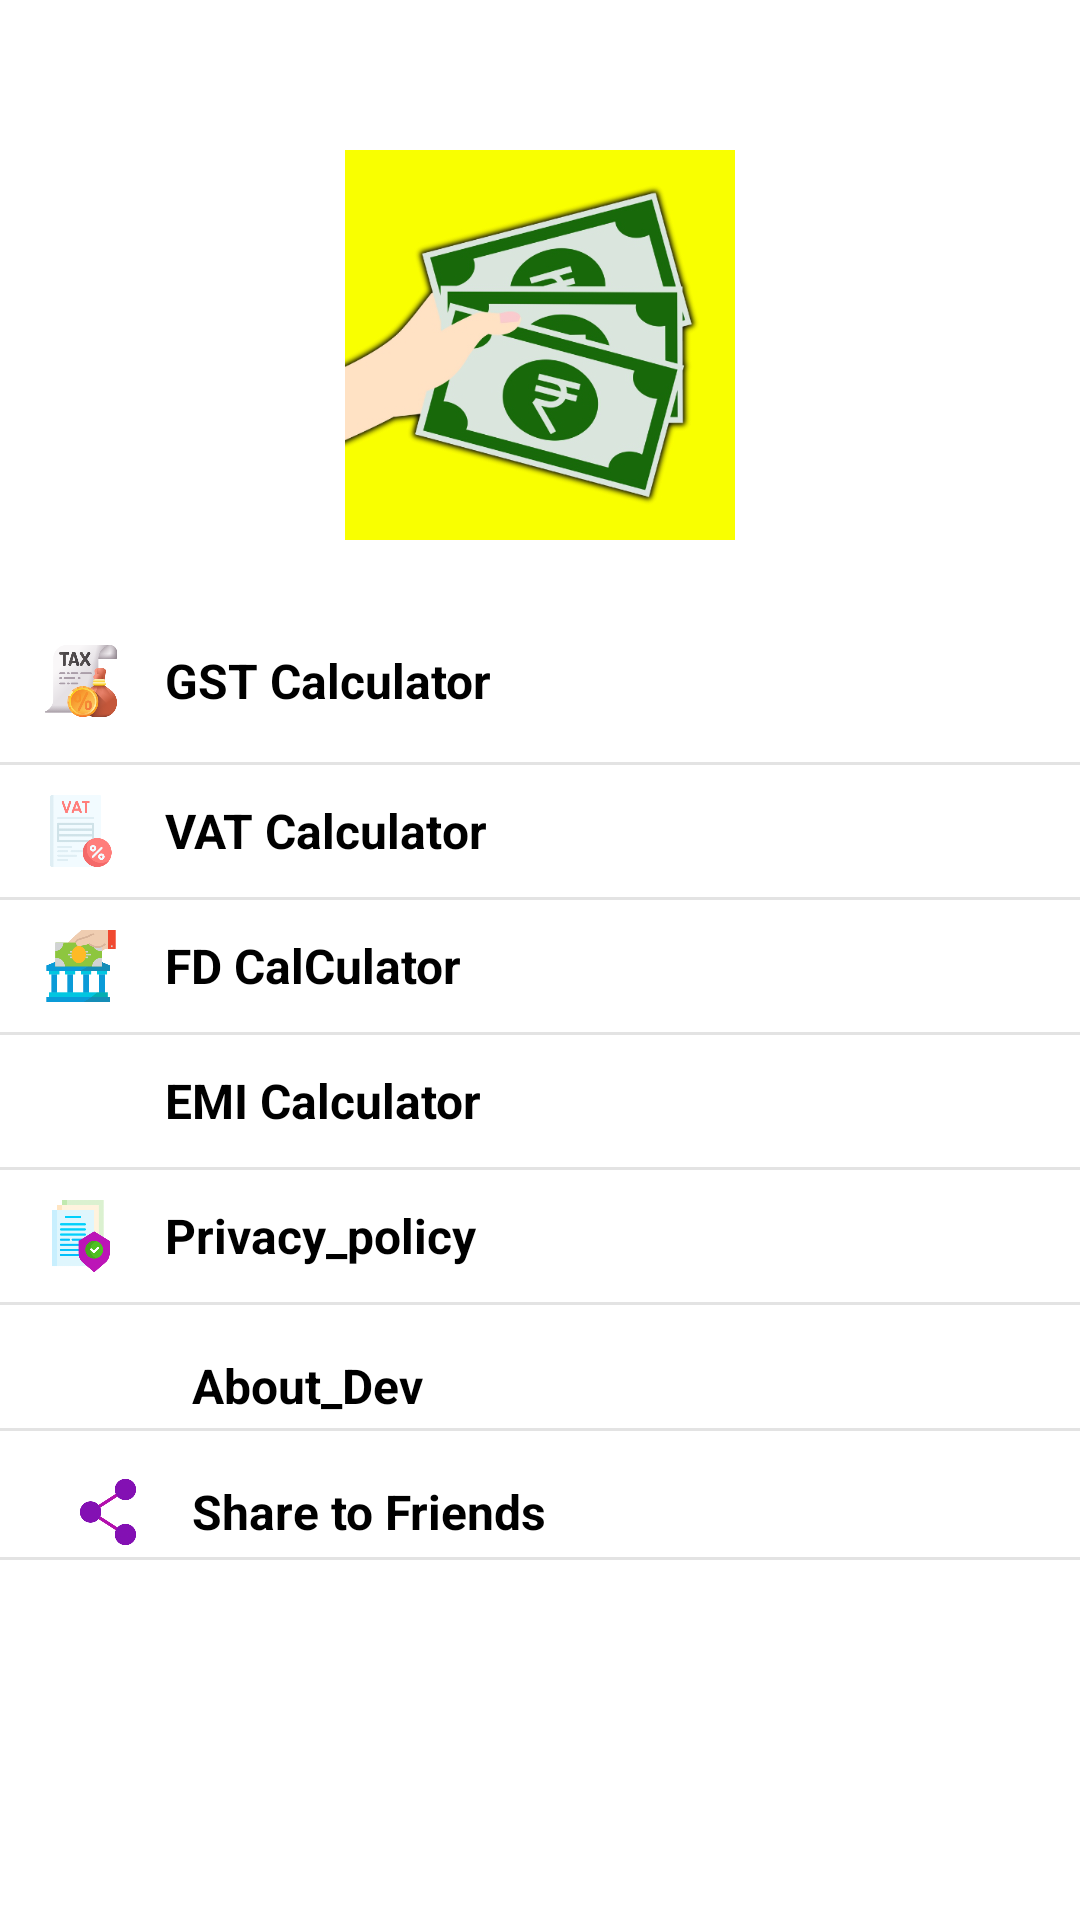

Here is an Android app screen rendered from its layout file. Give the layout XML and the strings, colors and styles it references.
<!-- AndroidManifest.xml: application theme Theme.EmiCalculator -->
<!-- res/layout/nav_header_main.xml -->
<?xml version="1.0" encoding="utf-8"?>
<LinearLayout xmlns:android="http://schemas.android.com/apk/res/android"
    xmlns:app="http://schemas.android.com/apk/res-auto"
    xmlns:tools="http://schemas.android.com/tools"
    android:layout_width="match_parent"
    android:layout_height="wrap_content"
    android:gravity="center"
    android:orientation="vertical"
    android:theme="@style/ThemeOverlay.AppCompat.Dark">

    <RelativeLayout
        android:background="@color/white"
        android:layout_width="match_parent"
        android:layout_height="match_parent">

        <RelativeLayout
            android:id="@+id/herder"
            android:layout_width="match_parent"
            android:layout_height="200dp">

            <ImageView

                android:layout_width="match_parent"
                android:layout_height="match_parent"

                android:layout_marginTop="30dp"
                android:padding="20dp"
                android:src="@drawable/logo" />

        </RelativeLayout>

        <LinearLayout
            android:layout_width="match_parent"
            android:layout_height="match_parent"
            android:layout_below="@+id/herder"
            android:orientation="vertical">


            <LinearLayout
                android:foreground="?android:attr/selectableItemBackground"
                android:id="@+id/ll_GstCalc"
                android:layout_width="match_parent"
                android:layout_height="wrap_content"
                android:layout_margin="15dp"
                android:layout_marginHorizontal="24dp"
                android:layout_marginStart="15dp"
                android:layout_marginTop="10dp"
                android:layout_marginBottom="10dp"
                android:gravity="center_vertical"
                android:orientation="horizontal">

                <ImageView
                    android:layout_width="24dp"
                    android:layout_height="24dp"
                    android:src="@drawable/gst" />

                <TextView
                    android:layout_width="match_parent"
                    android:layout_height="wrap_content"
                    android:layout_marginHorizontal="16dp"
                    android:fontFamily="sans-serif"
                    android:text="GST Calculator"
                    android:textColor="@color/black"
                    android:textSize="16sp"
                    android:textStyle="bold" />


            </LinearLayout>

            <View
                android:id="@+id/view5"
                android:layout_width="match_parent"
                android:layout_height="1dp"
                android:background="#E3E3E3" />

            <LinearLayout
                android:id="@+id/ll_VatCalc"
                android:foreground="?android:attr/selectableItemBackground"
                android:layout_width="match_parent"
                android:layout_height="wrap_content"
                android:layout_marginHorizontal="24dp"
                android:layout_marginStart="15dp"
                android:layout_marginTop="10dp"
                android:layout_marginBottom="10dp"
                android:gravity="center_vertical"
                android:orientation="horizontal">

                <ImageView
                    android:layout_width="24dp"
                    android:layout_height="24dp"
                    android:src="@drawable/vat" />

                <TextView
                    android:layout_width="match_parent"
                    android:layout_height="wrap_content"
                    android:layout_marginHorizontal="16dp"
                    android:fontFamily="sans-serif"
                    android:text="VAT Calculator"
                    android:textColor="@color/black"
                    android:textSize="16sp"
                    android:textStyle="bold" />


            </LinearLayout>

            <View
                android:id="@+id/view6"
                android:layout_width="match_parent"
                android:layout_height="1dp"
                android:background="#E3E3E3" />

            <LinearLayout
                android:id="@+id/ll_fdcalc"
                android:foreground="?android:attr/selectableItemBackground"
                android:layout_width="match_parent"
                android:layout_height="wrap_content"
                android:layout_marginHorizontal="24dp"
                android:layout_marginStart="15dp"
                android:layout_marginTop="10dp"
                android:layout_marginBottom="10dp"
                android:gravity="center_vertical"
                android:orientation="horizontal">

                <ImageView
                    android:layout_width="24dp"
                    android:layout_height="24dp"
                    android:src="@drawable/rd" />

                <TextView
                    android:layout_width="match_parent"
                    android:layout_height="wrap_content"
                    android:layout_marginHorizontal="16dp"
                    android:fontFamily="sans-serif"
                    android:text="FD CalCulator"
                    android:textColor="@color/black"
                    android:textSize="16sp"
                    android:textStyle="bold" />


            </LinearLayout>

            <View
                android:id="@+id/view7"
                android:layout_width="match_parent"
                android:layout_height="1dp"
                android:background="#E3E3E3" />

            <LinearLayout
                android:id="@+id/ll_emicalc"
                android:foreground="?android:attr/selectableItemBackground"
                android:layout_width="match_parent"
                android:layout_height="wrap_content"
                android:layout_marginHorizontal="24dp"
                android:layout_marginStart="15dp"
                android:layout_marginTop="10dp"
                android:layout_marginBottom="10dp"
                android:gravity="center_vertical"
                android:orientation="horizontal">

                <ImageView
                    android:layout_width="24dp"
                    android:layout_height="24dp"
                    android:src="@drawable/emi" />

                <TextView
                    android:layout_width="match_parent"
                    android:layout_height="wrap_content"
                    android:layout_marginHorizontal="16dp"
                    android:fontFamily="sans-serif"
                    android:text="EMI Calculator"
                    android:textColor="@color/black"
                    android:textSize="16sp"
                    android:textStyle="bold" />


            </LinearLayout>
            <View
                android:layout_width="match_parent"
                android:layout_height="1dp"
                android:background="#E3E3E3" />
            <LinearLayout
                android:id="@+id/ll_privacy"
                android:foreground="?android:attr/selectableItemBackground"
                android:layout_width="match_parent"
                android:layout_height="wrap_content"
                android:layout_marginHorizontal="24dp"
                android:layout_marginStart="15dp"
                android:layout_marginTop="10dp"
                android:layout_marginBottom="10dp"
                android:gravity="center_vertical"
                android:orientation="horizontal">

                <ImageView
                    android:layout_width="24dp"
                    android:layout_height="24dp"
                    android:src="@drawable/privacy" />

                <TextView
                    android:layout_width="match_parent"
                    android:layout_height="wrap_content"
                    android:layout_marginHorizontal="16dp"
                    android:fontFamily="sans-serif"
                    android:text="Privacy_policy"
                    android:textColor="@color/black"
                    android:textSize="16sp"
                    android:textStyle="bold" />


            </LinearLayout>
            <View

                android:layout_width="match_parent"
                android:layout_height="1dp"
                android:background="#E3E3E3" />

            <LinearLayout
                android:id="@+id/ll_devops"
                android:layout_width="match_parent"
                android:layout_height="wrap_content"
                android:layout_marginHorizontal="24dp"
                android:layout_marginTop="15dp"
                android:layout_marginBottom="2dp"
                android:gravity="center_vertical"
                android:orientation="horizontal">

                <ImageView
                    android:layout_width="24dp"
                    android:layout_height="24dp"
                    android:src="@drawable/dev" />

                <TextView
                    android:layout_width="match_parent"
                    android:layout_height="wrap_content"
                    android:layout_marginHorizontal="16dp"
                    android:autoLink="phone"
                    android:fontFamily="sans-serif"
                    android:text="About_Dev"
                    android:textColor="@color/black"
                    android:textSize="16sp"
                    android:textStyle="bold"
                    tools:ignore="TouchTargetSizeCheck" />


            </LinearLayout>

            <View
                android:id="@+id/view9"
                android:layout_width="match_parent"
                android:layout_height="1dp"
                android:background="#E3E3E3" />

            <LinearLayout
                android:id="@+id/ll_share"
                android:layout_width="match_parent"
                android:layout_height="wrap_content"
                android:layout_marginHorizontal="24dp"
                android:layout_marginTop="15dp"
                android:layout_marginBottom="3dp"
                android:gravity="center_vertical"
                android:orientation="horizontal">

                <ImageView
                    android:layout_width="24dp"
                    android:layout_height="24dp"
                    android:src="@drawable/share" />

                <TextView
                    android:layout_width="match_parent"
                    android:layout_height="wrap_content"
                    android:layout_marginHorizontal="16dp"
                    android:autoLink="phone"
                    android:fontFamily="sans-serif"
                    android:text="Share to Friends"
                    android:textColor="@color/black"
                    android:textSize="16sp"
                    android:textStyle="bold"
                    tools:ignore="TouchTargetSizeCheck" />


            </LinearLayout>
            <View

                android:layout_width="match_parent"
                android:layout_height="1dp"
                android:background="#E3E3E3" />
        </LinearLayout>


    </RelativeLayout>
</LinearLayout>
<!-- resources referenced by this layout -->
<resources>
  <!-- drawable gst: png bitmap (drawable, 36418 bytes) -->
  <!-- drawable logo: png bitmap (drawable, 130206 bytes) -->
  <!-- drawable privacy: png bitmap (drawable, 13014 bytes) -->
  <!-- drawable rd: png bitmap (drawable, 8290 bytes) -->
  <!-- drawable share: png bitmap (drawable, 14412 bytes) -->
  <!-- drawable vat: png bitmap (drawable, 8994 bytes) -->
  <style name="Theme.EmiCalculator" parent="Theme.MaterialComponents.DayNight.NoActionBar">
          
          <item name="colorPrimary">#03A9F4</item>
          <item name="colorPrimaryVariant">@color/purple_700</item>
          <item name="colorOnPrimary">@color/white</item>
          <item name="colorSecondary">@color/teal_200</item>
          <item name="colorSecondaryVariant">@color/teal_700</item>
          <item name="colorOnSecondary">@color/black</item>
          
          <item name="android:statusBarColor">#2196F3</item>
      </style>
  <!-- not gathered from this repository: default colours our renderer supplied (Android Studio template values) -->
  <color name="purple_700">#FF3700B3</color>
  <color name="teal_200">#FF03DAC5</color>
  <color name="teal_700">#FF018786</color>
  <color name="black">#FF000000</color>
  <color name="white">#FFFFFFFF</color>
</resources>
